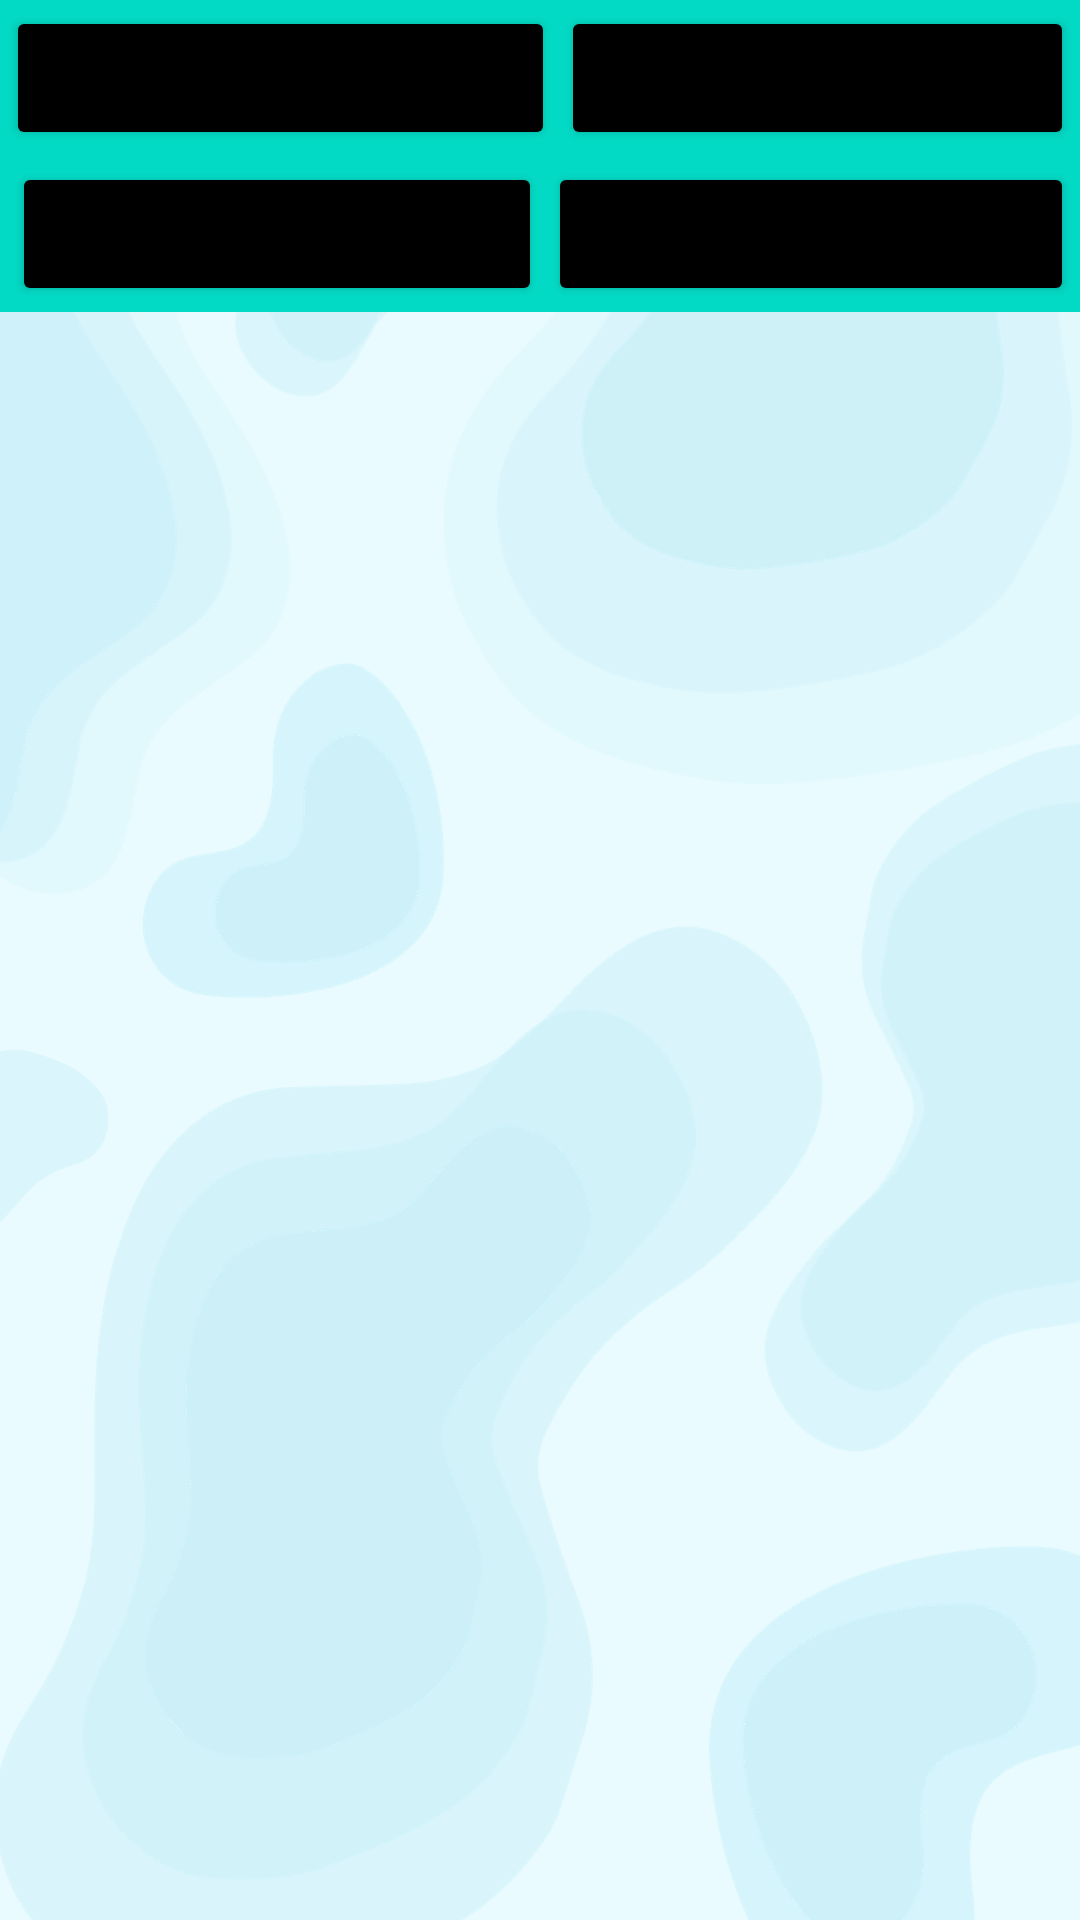

Write the Android layout XML for this screen, with the resource values it uses.
<!-- AndroidManifest.xml: application theme Theme.MyFirstApp -->
<!-- res/layout/activity_user_list.xml -->
<?xml version="1.0" encoding="utf-8"?>
<LinearLayout xmlns:android="http://schemas.android.com/apk/res/android"
    xmlns:app="http://schemas.android.com/apk/res-auto"
    xmlns:tools="http://schemas.android.com/tools"
    android:layout_width="match_parent"
    android:layout_height="match_parent"
    android:orientation="vertical"
    android:layout_marginLeft="10dp"
    android:layout_marginRight="10dp"
    android:layout_marginTop="5dp"
    android:background="@drawable/forlist"
    tools:context=".activities.UserListActivity">

    <LinearLayout
        android:layout_width="match_parent"
        android:layout_height="wrap_content"
        android:orientation="horizontal"
        android:background="@color/teal_200"
        android:padding="2dp">

        <Button
            android:id="@+id/btnUserList"
            android:layout_width="wrap_content"
            android:layout_height="wrap_content"
            android:layout_weight="1"
            android:text="Users List"
            android:textStyle="bold"
            android:backgroundTint="@color/black"
            />
        <Button
            android:id="@+id/btnUserProfile"
            android:layout_width="wrap_content"
            android:layout_height="wrap_content"
            android:layout_weight="1"
            android:text="Profile"
            android:textStyle="bold"
            android:layout_marginLeft="2dp"
            android:backgroundTint="@color/black"
            />
    </LinearLayout>

    <LinearLayout
        android:layout_width="match_parent"
        android:layout_height="wrap_content"
        android:orientation="horizontal"
        android:background="@color/teal_200"
        android:padding="2dp">
        <Button
            android:id="@+id/btnPropertylist"
            android:layout_width="wrap_content"
            android:layout_height="wrap_content"
            android:layout_weight="1"
            android:text="Property List"
            android:textStyle="bold"
            android:layout_marginStart="2dp"
            android:backgroundTint="@color/black"
            />

        <Button
            android:id="@+id/btnPropertyService"
            android:layout_width="wrap_content"
            android:layout_height="wrap_content"
            android:layout_weight="1"
            android:text="Add Property"
            android:textStyle="bold"
            android:layout_marginStart="2dp"
            android:backgroundTint="@color/black"
            />

    </LinearLayout>


    <androidx.recyclerview.widget.RecyclerView
        android:id="@+id/recyclerView"
        android:layout_width="match_parent"
        android:layout_height="wrap_content"
        android:layout_marginTop="2dp"
        tools:listitem="@layout/rvlist"/>


</LinearLayout>
<!-- res/layout/rvlist.xml (included above) -->
<?xml version="1.0" encoding="utf-8"?>
<LinearLayout xmlns:android="http://schemas.android.com/apk/res/android"
    android:layout_width="match_parent"
    android:layout_height="wrap_content"
    android:orientation="vertical"
    android:layout_marginTop="4dp"
    android:background="#ACE6D7">
        <LinearLayout
            android:layout_width="wrap_content"
            android:layout_height="wrap_content"
            android:orientation="vertical">

                <TextView
                    android:id="@+id/tvNameRv"
                    android:layout_width="match_parent"
                    android:layout_height="wrap_content"
                    android:paddingLeft="5dp"
                    android:text="Name"
                    android:textStyle="bold"
                    android:textSize="18dp"
                    android:textColor="@color/black"/>
                <TextView
                    android:id="@+id/tvEmailRv"
                    android:layout_width="match_parent"
                    android:layout_height="wrap_content"
                    android:paddingLeft="5dp"
                    android:text="Email"
                    android:textSize="18dp"
                    android:textColor="@color/black"/>

        </LinearLayout>






</LinearLayout>
<!-- resources referenced by this layout -->
<resources>
  <!-- drawable forlist: png bitmap (drawable, 162656 bytes) -->
  <style name="Theme.MyFirstApp" parent="Theme.MaterialComponents.DayNight.NoActionBar">
          
          <item name="colorPrimary">@color/purple_500</item>
          <item name="colorPrimaryVariant">@color/purple_700</item>
          <item name="colorOnPrimary">@color/white</item>
          
          <item name="colorSecondary">@color/teal_200</item>
          <item name="colorSecondaryVariant">@color/teal_700</item>
          <item name="colorOnSecondary">@color/black</item>
          
          <item name="android:statusBarColor">?attr/colorPrimaryVariant</item>
          
      </style>
  <!-- not gathered from this repository: default colours our renderer supplied (Android Studio template values) -->
  <color name="purple_500">#FF6200EE</color>
  <color name="purple_700">#FF3700B3</color>
  <color name="teal_200">#FF03DAC5</color>
  <color name="teal_700">#FF018786</color>
  <color name="black">#FF000000</color>
  <color name="white">#FFFFFFFF</color>
</resources>
